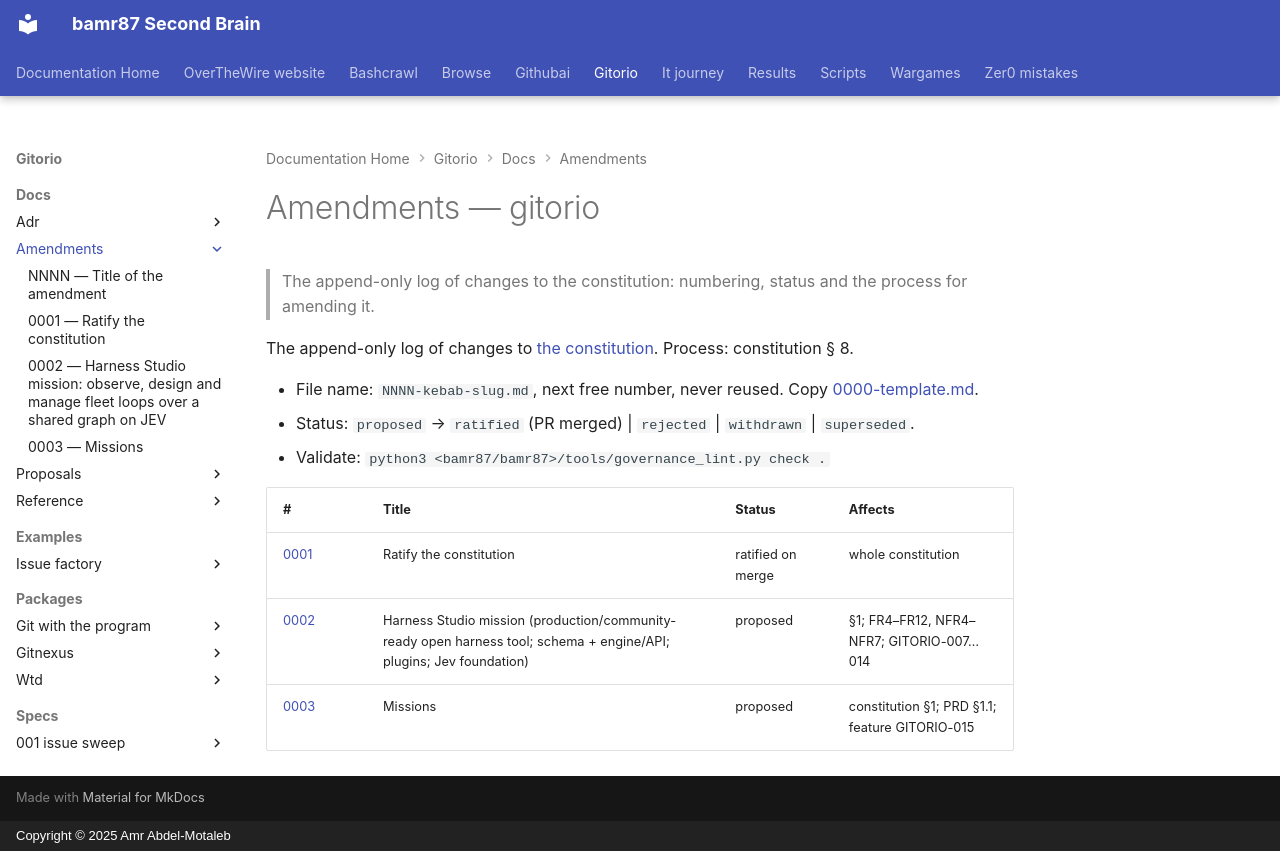

repository: bamr87/README · page: gitorio/docs/amendments/index.html · generator: mkdocs · copyright: Copyright © 2025 Amr Abdel-Motaleb

---
source_file: docs/amendments/README.md
source_repo: bamr87/gitorio
source_url: https://github.com/bamr87/gitorio/blob/main/docs/amendments/README.md
title: Amendments — gitorio
---
# Amendments — gitorio

> The append-only log of changes to the constitution: numbering, status and the process for amending it.

The append-only log of changes to [the constitution](../constitution.md). Process: constitution § 8.

- File name: `NNNN-kebab-slug.md`, next free number, never reused. Copy [0000-template.md](0000-template.md).
- Status: `proposed` → `ratified` (PR merged) | `rejected` | `withdrawn` | `superseded`.
- Validate: `python3 <bamr87/bamr87>/tools/governance_lint.py check .`

| # | Title | Status | Affects |
| --- | --- | --- | --- |
| [0001](0001-ratify-constitution.md) | Ratify the constitution | ratified on merge | whole constitution |
| [0002](0002-harness-studio-mission.md) | Harness Studio mission (production/community-ready open harness tool; schema + engine/API; plugins; Jev foundation) | proposed | §1; FR4–FR12, NFR4–NFR7; GITORIO-007…014 |
| [0003](0003-mission-statement.md) | Missions | proposed | constitution §1; PRD §1.1; feature GITORIO-015 |
